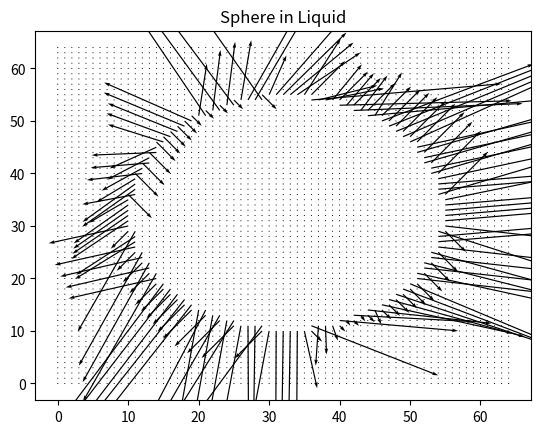
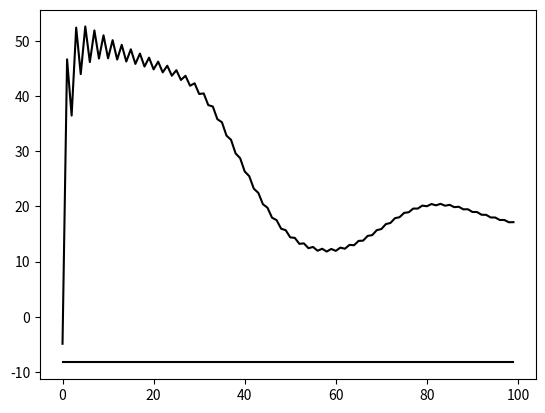
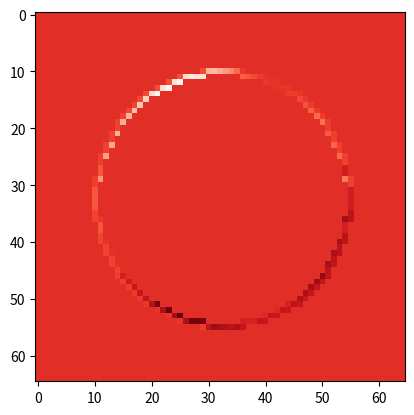

The script that saved these images, in order:
from __future__ import division
import numpy as np
import matplotlib.pyplot as plt; from matplotlib import cm


def arrows_plot(): 
    X, Y = np.meshgrid(np.arange(0, NX), np.arange(0,NY))
    plt.figure(1)
    plt.title('Sphere in Liquid')
#    plt.quiver(Y, X, ux, uy)
    plt.quiver(Y, X, Fx, Fy)
    
def init_equilibrium(r,ux,uy):
    f = np.zeros((NX,NY,ndir))
    for x in range(NX):
        for y in range(NY):
            if inliquid(x,y):
                for i in range(ndir):
                    cidotu = dirx[i]*ux[x,y] + diry[i]*uy[x,y]
                    if i_linearize == 0:
                        f[x,y,i] = wi[i]*r[x,y]*(1. + 3.*cidotu + 4.5*cidotu**2 - 1.5*(ux[x,y]**2+uy[x,y]**2))
                        #print f
                    elif i_linearize == 1:     
                        f[x,y,i] = wi[i]*r[x,y]*(1. + 3.*cidotu) # run till x^1 to check decay
    return f

def inliquid(x,y): return ((x-x_sphere)**2 + (y-y_sphere)**2 > rad_sphere**2 )
                         
def stream(f_src):
    f_dst = np.zeros((NX,NY,ndir))
    for x in range(NX):
        for y in range(NY):
            for i in range(ndir):
                xmd = (NX+x-dirx[i]) % NX; ymd = (NY+y-diry[i]) % NY
                if inliquid(x,y):
                    if inliquid(xmd, ymd): 
                        f_dst[x,y,i] = f_src[xmd,ymd,i]
                    else :
                        ibar = pn[i]
                        f_dst[x,y,i] = f_src[x,y,ibar] - 6 * wi[ibar]*(dirx[ibar]*ux_sphere + diry[ibar]*uy_sphere)
                        DPx[x,y,i] = (f_src[x,y,i] + f_dst[x,y,ibar]) * dirx[i]
                        DPy[x,y,i] = (f_src[x,y,i] + f_dst[x,y,ibar]) * diry[i]
    return f_dst,DPx,DPy

def compute_rho_u(f):
    for x in range(NX):
        for y in range(NY):
            if inliquid(x,y):
                r[x,y] = 0; ux[x,y] = 0; uy[x,y] = 0;
                for i in range(ndir):
                    r[x,y]  += f[x,y,i]                   
                    ux[x,y] += f[x,y,i]*dirx[i]                   
                    uy[x,y] += f[x,y,i]*diry[i]
                ux[x,y] = ux[x,y]/r[x,y]                    
                uy[x,y] = uy[x,y]/r[x,y]
    return r,ux,uy

def collide(f,r,ux,uy):
    f_out = np.ones((NX,NY,ndir))
    tauinv = 2./(6.*nu+1.)
    omtauinv = 1.-tauinv
    for x in range(NX):
        for y in range(NY):
            if inliquid(x,y):
               for i in range(ndir):
                  cidotu = dirx[i]*ux[x,y] + diry[i]*uy[x,y]
                  if i_linearize == 0:
                     feq = wi[i]*r[x,y]*(1. + 3.*cidotu + 4.5*cidotu**2 - 1.5*(ux[x,y]**2+uy[x,y]**2))
                  elif i_linearize == 1:     
                    feq = wi[i]*r[x,y]*(1. + 3.*cidotu)
                    f_out[x,y,i] = omtauinv * f[x,y,i] + tauinv * feq
    return f_out
                    
scale = 1; NX= 65*scale; NY = NX; ndir = 9; w0 = 4./9.; ws = 1./9.; wd = 1./36.; i_linearize = 1; NSTEPS = 100* scale**2
wi = [w0,ws,ws,ws,ws,wd,wd,wd,wd]
dirx = [0,1,0,-1, 0,1,-1,-1, 1]         # 6  2  5      ^ y
diry = [0,0,1, 0,-1,1, 1,-1,-1]         # 3-0-1        | 
pn =   [0,3,4,1,2,7,8,5,6]              # 7  4  8       -----> x
nu = 1./6.; tau = 3. * nu + 0.5; rho0 = 1.; u_max = 0.01/scale

x_sphere = NX/2.; y_sphere = NY/2.; ux_sphere = 1.; uy_sphere = 0. ; rad_sphere = NX / 3.
r = np.ones((NX,NY)); ux = np.zeros((NX,NY)); uy = np.zeros((NX,NY))
DPx = np.zeros((NX,NY,ndir)); DPy = np.zeros((NX,NY,ndir));
Fx = np.zeros((NX,NY)); Fy = np.zeros((NX,NY));

f1 = init_equilibrium(r,ux,uy)
Fx_of_n = np.zeros(NSTEPS); Fy_of_n = np.zeros(NSTEPS)  
for n in range(NSTEPS):
    f2,DPx,DPy = stream(f1)
    r,ux,uy = compute_rho_u(f2)
    f1 = collide(f2,r,ux,uy)
    FxLBM = 0; FyLBM = 0;# calculate total force as sum over all x,y,i
    for x in range(NX):
        for y in range(NY):
            Fx[x,y] = 0; Fy[x,y] = 0; 
            for i in range(ndir):
                FxLBM += DPx[x,y,i]
                FyLBM += DPy[x,y,i]
                Fx[x,y] += DPx[x,y,i] 
                Fy[x,y] += DPy[x,y,i]
    Fx_of_n[n] = FxLBM
    Fy_of_n[n] = FyLBM
            
arrows_plot()
fig, ax = plt.subplots()
ax.plot(Fx_of_n, 'k-')
ax.plot(Fy_of_n, 'k-')



eta = nu*rho0; FxAnalytical = 6.*np.pi*eta*rad_sphere*ux_sphere;
print(FxAnalytical, FxLBM, (FxLBM-FxAnalytical)/FxAnalytical)


##Plotting a circle using given circle dimensions
circle=plt.Circle((x_sphere, y_sphere), rad_sphere, color='b', fill=False)
#plt.axis('scaled')
fig = plt.gcf()
#fig.gca().add_artist(circle)
plt.show()
 
plt.clf(); 
plt.imshow(Fy.transpose(),cmap=cm.Reds)
